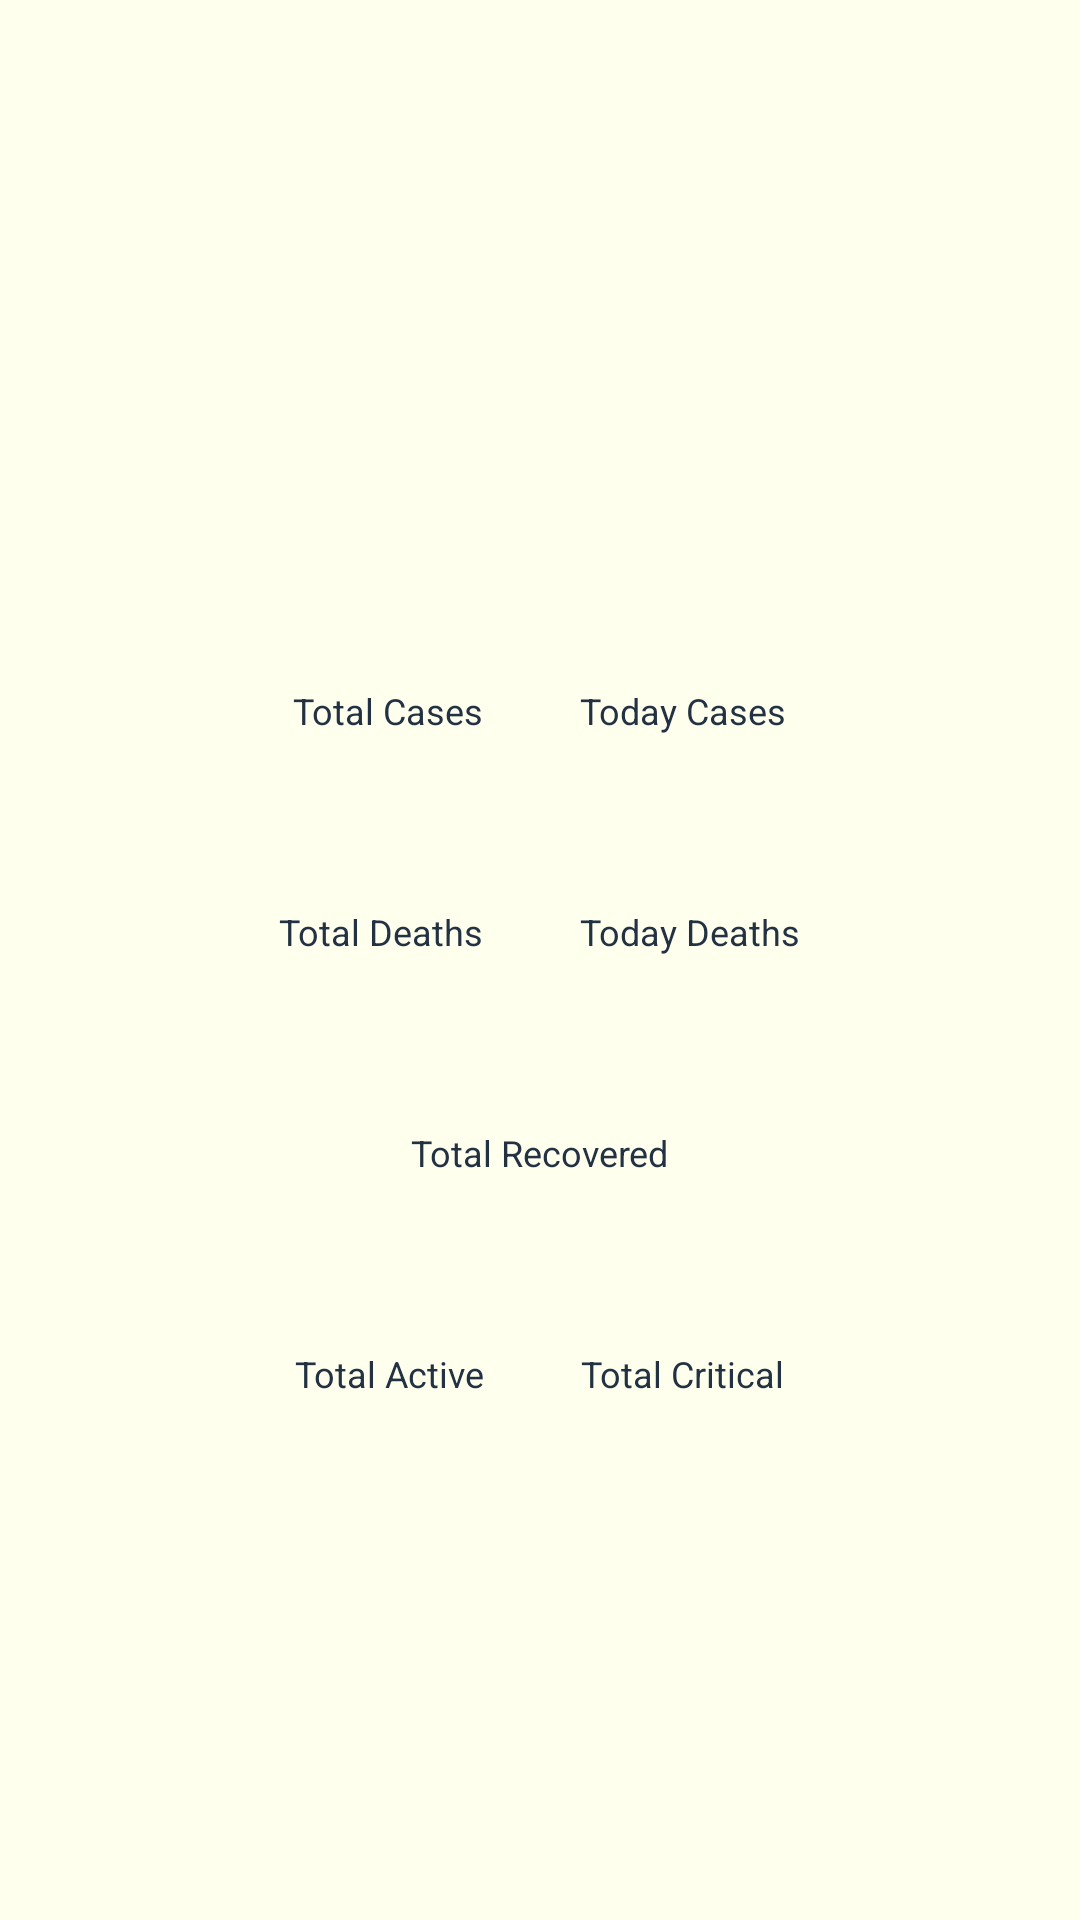

The Android layout XML behind this screen, and the referenced resources:
<!-- AndroidManifest.xml: application theme AppTheme -->
<!-- res/layout/activity_covid_country_detail.xml -->
<?xml version="1.0" encoding="utf-8"?>
<RelativeLayout xmlns:android="http://schemas.android.com/apk/res/android"
    xmlns:tools="http://schemas.android.com/tools"
    android:layout_width="match_parent"
    android:layout_height="match_parent"
    android:background="@color/colorPrimary"
    android:gravity="center"
    tools:context=".ui.country.CovidCountryDetail">


    <LinearLayout
        android:layout_margin="16dp"
        android:id="@+id/linearLayoutCountryName"
        android:layout_width="wrap_content"
        android:layout_height="wrap_content"
        android:layout_centerHorizontal="true">

        <TextView
            android:textAlignment="center"
            android:id="@+id/tvDetailCountryName"
            style="@style/TotalFontStyle"
            android:layout_width="wrap_content"
            android:layout_height="wrap_content"
            android:textColor="@color/blacks"
            tools:text="China" />
    </LinearLayout>

    <LinearLayout
        android:id="@+id/linearLayoutCases"
        android:layout_width="wrap_content"
        android:layout_height="wrap_content"
        android:layout_below="@id/linearLayoutCountryName"
        android:layout_centerInParent="true">

        <LinearLayout
            android:layout_width="wrap_content"
            android:layout_height="wrap_content"
            android:layout_margin="16dp"
            android:orientation="vertical">

            <TextView
                style="@style/LabelFontStyle"
                android:layout_width="wrap_content"
                android:layout_height="wrap_content"
                android:text="Total Cases"
                android:textColor="@color/blacks"
                android:textSize="12sp" />

            <TextView
                android:id="@+id/tvDetailTotalCases"
                style="@style/TotalFontStyle"
                android:layout_width="wrap_content"
                android:layout_height="wrap_content"
                android:layout_marginTop="-10dp"
                android:textColor="@color/colorTotalConfirmed"
                android:textSize="26sp"
                tools:text="80282" />
        </LinearLayout>

        <LinearLayout
            android:layout_width="wrap_content"
            android:layout_height="wrap_content"
            android:layout_margin="16dp"
            android:orientation="vertical">

            <TextView
                style="@style/LabelFontStyle"
                android:layout_width="wrap_content"
                android:layout_height="wrap_content"
                android:text="Today Cases"
                android:textColor="@color/blacks"
                android:textSize="12sp" />

            <TextView
                android:id="@+id/tvDetailTodayCases"
                style="@style/TotalFontStyle"
                android:layout_width="wrap_content"
                android:layout_height="wrap_content"
                android:layout_marginTop="-10dp"
                android:textColor="@color/colorTotalConfirmed"
                android:textSize="26sp"
                tools:text="45" />
        </LinearLayout>

    </LinearLayout>

    <LinearLayout
        android:id="@+id/linearLayoutDeaths"
        android:layout_width="wrap_content"
        android:layout_height="wrap_content"
        android:layout_below="@id/linearLayoutCases"
        android:layout_centerInParent="true">

        <LinearLayout
            android:layout_width="wrap_content"
            android:layout_height="wrap_content"
            android:layout_margin="16dp"
            android:orientation="vertical">

            <TextView
                style="@style/LabelFontStyle"
                android:layout_width="wrap_content"
                android:layout_height="wrap_content"
                android:text="Total Deaths"
                android:textColor="@color/blacks"
                android:textSize="12sp" />

            <TextView
                android:id="@+id/tvDetailTotalDeaths"
                style="@style/TotalFontStyle"
                android:layout_width="wrap_content"
                android:layout_height="wrap_content"
                android:layout_marginTop="-10dp"
                android:textColor="@color/colorTotalDeaths"
                android:textSize="26sp"
                tools:text="3245" />
        </LinearLayout>

        <LinearLayout
            android:layout_width="wrap_content"
            android:layout_height="wrap_content"
            android:layout_margin="16dp"
            android:orientation="vertical">

            <TextView
                style="@style/LabelFontStyle"
                android:layout_width="wrap_content"
                android:layout_height="wrap_content"
                android:text="Today Deaths"
                android:textColor="@color/blacks"
                android:textSize="12sp" />

            <TextView
                android:id="@+id/tvDetailTodayDeaths"
                style="@style/TotalFontStyle"
                android:layout_width="wrap_content"
                android:layout_height="wrap_content"
                android:layout_marginTop="-10dp"
                android:textColor="@color/colorTotalDeaths"
                android:textSize="26sp"
                tools:text="4" />
        </LinearLayout>

    </LinearLayout>

    <LinearLayout
        android:id="@+id/linearLayoutRecovered"
        android:layout_width="wrap_content"
        android:layout_height="wrap_content"
        android:layout_below="@id/linearLayoutDeaths"
        android:layout_centerInParent="true">

        <LinearLayout
            android:layout_width="wrap_content"
            android:layout_height="wrap_content"
            android:layout_margin="16dp"
            android:orientation="vertical">

            <TextView
                style="@style/LabelFontStyle"
                android:layout_width="wrap_content"
                android:layout_height="wrap_content"
                android:text="Total Recovered"
                android:textColor="@color/blacks"
                android:textSize="12sp" />

            <TextView
                android:id="@+id/tvDetailTotalRecovered"
                style="@style/TotalFontStyle"
                android:layout_width="wrap_content"
                android:layout_height="wrap_content"
                android:layout_marginTop="-10dp"
                android:textColor="@color/colorTotalRecovered"
                android:textSize="26sp"
                tools:text="80282" />
        </LinearLayout>


    </LinearLayout>

    <LinearLayout
        android:layout_width="wrap_content"
        android:layout_height="wrap_content"
        android:layout_below="@id/linearLayoutRecovered"
        android:layout_centerInParent="true">

        <LinearLayout
            android:layout_width="wrap_content"
            android:layout_height="wrap_content"
            android:layout_margin="16dp"
            android:orientation="vertical">

            <TextView
                style="@style/LabelFontStyle"
                android:layout_width="wrap_content"
                android:layout_height="wrap_content"
                android:text="Total Active"
                android:textColor="@color/blacks"
                android:textSize="12sp" />

            <TextView
                android:id="@+id/tvDetailTotalActive"
                style="@style/TotalFontStyle"
                android:layout_width="wrap_content"
                android:layout_height="wrap_content"
                android:layout_marginTop="-10dp"
                android:textColor="@color/colorTotalConfirmed"
                android:textSize="26sp"
                tools:text="3245" />
        </LinearLayout>

        <LinearLayout
            android:layout_width="wrap_content"
            android:layout_height="wrap_content"
            android:layout_margin="16dp"
            android:orientation="vertical">

            <TextView
                style="@style/LabelFontStyle"
                android:layout_width="wrap_content"
                android:layout_height="wrap_content"
                android:text="Total Critical"
                android:textColor="@color/blacks"
                android:textSize="12sp" />

            <TextView
                android:id="@+id/tvDetailTotalCritical"
                style="@style/TotalFontStyle"
                android:layout_width="wrap_content"
                android:layout_height="wrap_content"
                android:layout_marginTop="-10dp"
                android:textColor="@color/colorTotalConfirmed"
                android:textSize="26sp"
                tools:text="3" />
        </LinearLayout>

    </LinearLayout>


</RelativeLayout>
<!-- resources referenced by this layout -->
<resources>
  <color name="blacks">#223242</color>
  <color name="colorPrimary">#ffe</color>
  <color name="colorTotalConfirmed">#e60000</color>
  <color name="colorTotalDeaths">#999999</color>
  <color name="colorTotalRecovered">#7bb974</color>
  <style name="LabelFontStyle">
          <item name="fontFamily">@font/poppins</item>
          <item name="android:textSize">14sp</item>
      </style>
  <style name="TotalFontStyle">
          <item name="fontFamily">@font/poppins_bold</item>
          <item name="android:textSize">36sp</item>
      </style>
  <style name="AppTheme" parent="Theme.AppCompat.Light">
          
          <item name="colorPrimary">@color/colorTotalConfirmed</item>
          <item name="colorPrimaryDark">@color/blacks</item>
          <item name="colorAccent">@color/colorAccent</item>
          <item name="android:textColorPrimary">#fff</item>
      </style>
  <color name="colorAccent">#03DAC5</color>
</resources>
